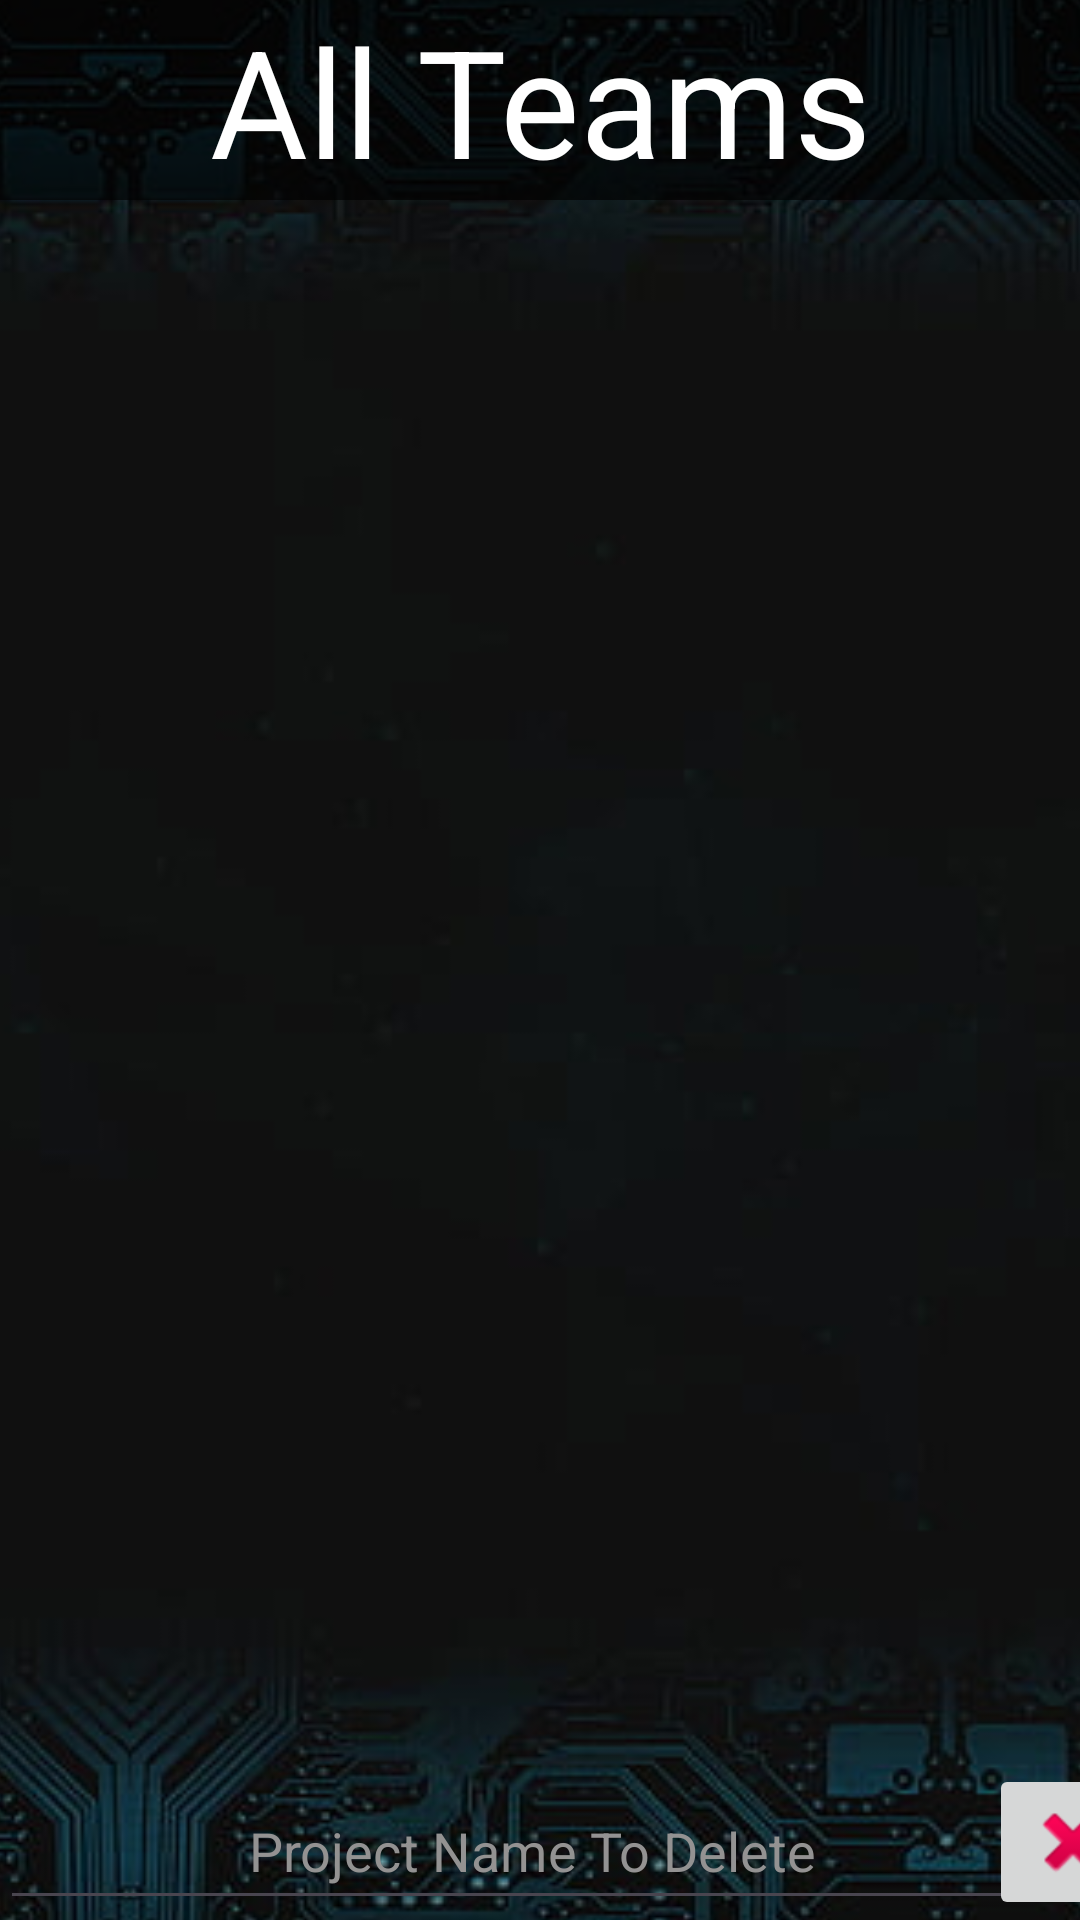

Here is an Android app screen rendered from its layout file. Give the layout XML and the strings, colors and styles it references.
<!-- AndroidManifest.xml: application theme Theme.BidBound -->
<!-- res/layout/activity_allteams.xml -->
<?xml version="1.0" encoding="utf-8"?>
<androidx.constraintlayout.widget.ConstraintLayout
    xmlns:android="http://schemas.android.com/apk/res/android"
    xmlns:app="http://schemas.android.com/apk/res-auto"
    xmlns:tools="http://schemas.android.com/tools"
    android:layout_width="match_parent"
    android:layout_height="match_parent"
    tools:context=".activity.AllTeamsActivity">

    <ImageView
        android:id="@+id/imageView4"
        android:layout_width="419dp"
        android:layout_height="733dp"
        app:layout_constraintBottom_toBottomOf="parent"
        app:layout_constraintEnd_toEndOf="parent"
        app:layout_constraintStart_toStartOf="parent"
        app:layout_constraintTop_toTopOf="@+id/title"
        app:srcCompat="@drawable/wallpaper2" />

    <TextView
        android:id="@+id/title"
        android:layout_width="0dp"
        android:layout_height="wrap_content"
        android:background="#A8000000"
        android:text="All Teams"
        android:textColor="#FFFFFF"
        android:textSize="50sp"
        android:gravity="center"
        app:layout_constraintBottom_toBottomOf="parent"
        app:layout_constraintEnd_toEndOf="parent"
        app:layout_constraintStart_toStartOf="parent"
        app:layout_constraintTop_toTopOf="parent"
        app:layout_constraintVertical_bias="0.0" />






    <androidx.recyclerview.widget.RecyclerView
        android:id="@+id/teamsRecyclerView"
        android:layout_width="0dp"
        android:layout_height="0dp"
        app:layout_constraintTop_toBottomOf="@+id/title"
        app:layout_constraintStart_toStartOf="parent"
        app:layout_constraintEnd_toEndOf="parent"
        app:layout_constraintBottom_toTopOf="@+id/projectNameToDeleteField"/>



    <EditText
        android:id="@+id/projectNameToDeleteField"
        android:layout_width="355dp"
        android:layout_height="49dp"
        android:ems="10"
        android:hint="Project Name To Delete"
        android:inputType="text"
        android:gravity="center"
        app:layout_constraintBottom_toBottomOf="parent"
        android:textColor="#FFFFFF"
        android:textColorHint="#939292"
        android:focusable="false"
        app:layout_constraintStart_toStartOf="parent" />

    <ImageButton
        android:id="@+id/deleteProjectButton"
        android:layout_width="wrap_content"
        android:layout_height="wrap_content"
        app:layout_constraintBottom_toBottomOf="parent"
        app:layout_constraintEnd_toEndOf="parent"
        app:layout_constraintStart_toEndOf="@+id/projectNameToDeleteField"
        app:srcCompat="@android:drawable/ic_delete" />

</androidx.constraintlayout.widget.ConstraintLayout>
<!-- resources referenced by this layout -->
<resources>
  <!-- drawable wallpaper2: jpg bitmap (drawable, 20620 bytes) -->
  <style name="Theme.BidBound" parent="Base.Theme.BidBound" />
  <style name="Base.Theme.BidBound" parent="Theme.Material3.DayNight.NoActionBar">
          
          
      </style>
</resources>
